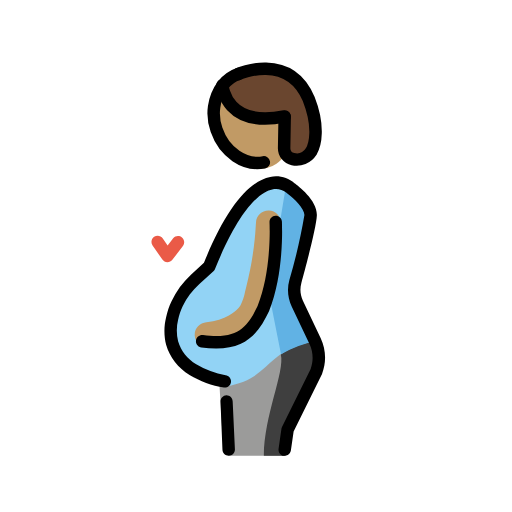
t = 0.00 s
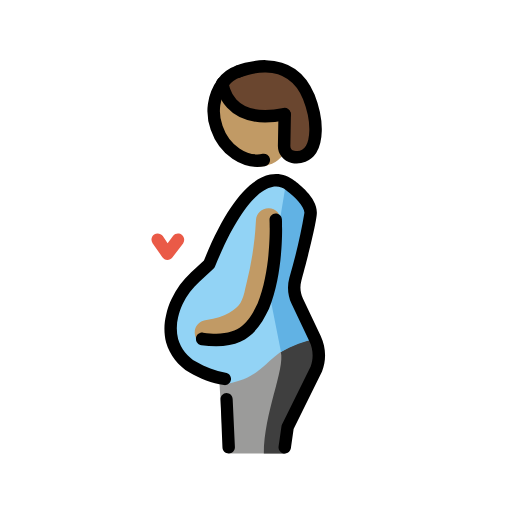
t = 0.48 s
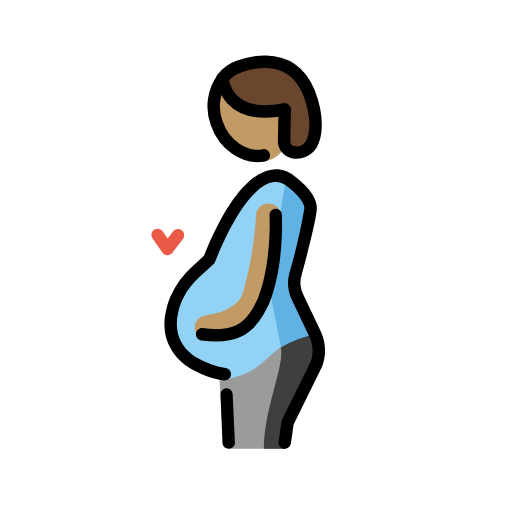
t = 1.43 s
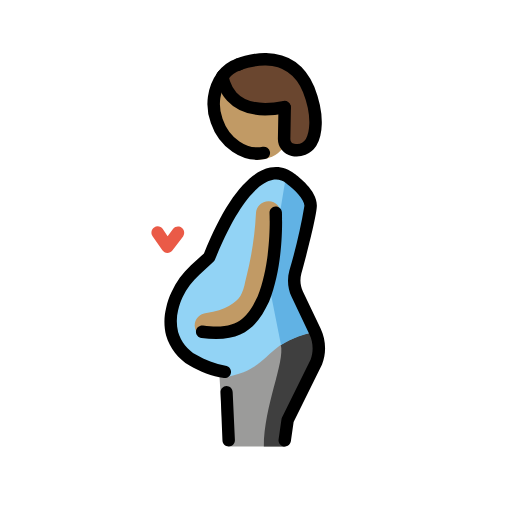
t = 1.90 s
t = 2.38 s: frame unchanged from t = 1.43 s, image omitted
t = 3.33 s: frame unchanged from t = 0.48 s, image omitted

The animated SVG that drew these frames (rendered in a browser with its animation timeline set to each time). Animation: 1 SMIL element (animateTransform=1); one cycle of 3.80 s, repeats indefinitely.

<?xml version='1.0' encoding='utf-8'?>
<svg xmlns="http://www.w3.org/2000/svg" id="emoji" viewBox="-5 -5 82 82" width="200" height="200" role="img">
  <title>OpenMoji: pregnant person: medium skin tone</title><g><g id="color">
    <path fill="#9b9b9a" d="M45.9548,49.59c-5-1.15-11.5,6.08-15.87,6.08l.45,7.49,1.09,4.84h9l1-4.2,4.58-9.29c.6058-1.6032,.5152-3.3865-.25-4.92Z" />
    <path fill="#3f3f3f" d="M39.9748,51.76c.68,2.72-2.72,9.85-2.72,16.24h3.37s.3-3.14,1-4.2,4.09-9.29,4.09-9.29c0,0,1.73-4,.12-4.92-2.0828,.3085-4.0786,1.0476-5.86,2.17Z" />
    <path fill="#92d3f5" d="M42.9148,43.62c-.5333-1.1022-.6436-2.3619-.31-3.54,1.0285-3.481,1.8466-7.0207,2.45-10.6,.07-2.07-3.22-4.34-3.22-4.34,0,0-5.65-5.81-13,12.56l-3.43,3.13c-1.2554,1.4959-2.1395,3.2674-2.58,5.17-.3182,1.2907-.3182,2.6393,0,3.93,.5251,1.7907,1.717,3.3117,3.33,4.25,1.6334,1.0148,3.3378,1.9104,5.1,2.68,7.39-1.2,6.26-6.11,14.48-7.27l-2.82-5.97Z" />
    <path fill="#61b2e4" d="M40.8148,24.65l-2.81,17,2,10.09c1.7862-1.0607,3.7467-1.7955,5.79-2.17l-3.37-8.26,2.3-12.39-3.91-4.27Z" />
    <path fill="#ea5a47" d="M21.8048,37h0c-.3201-.007-.6176-.1669-.8-.43l-1.57-2.25c-.314-.453-.2022-1.0748,.25-1.39,.4556-.312,1.0779-.1956,1.39,.26l.77,1.13,.89-1.17c.3535-.4243,.9841-.4817,1.4084-.1281,.398,.3317,.4768,.9124,.1816,1.3381l-1.72,2.25c-.1909,.248-.487,.3924-.8,.39Z" />
  </g>
  <g id="skin">
    <ellipse cx="35.398" cy="14.9731" rx="5.86" ry="7.36" transform="translate(-2.9742 17.1601) rotate(-26.19)" fill="#c19a65" />
    <path fill="#c19a65" d="M28.3048,50.61c-1.1046,.0663-2.0537-.7754-2.12-1.88-.0663-1.1046,.7754-2.0537,1.88-2.12,3-.37,4.78-1.68,5.44-2.7,.3689-.6944,.6222-1.4442,.75-2.22,.07-.28,.13-.55,.2-.82,.8517-3.3436,1.3676-6.7639,1.54-10.21,.0387-1.1046,.9654-1.9687,2.07-1.93s1.9687,.9654,1.93,2.07h0c-.1842,3.7432-.7436,7.4585-1.67,11.09-.06,.23-.12,.48-.17,.72-.2311,1.2336-.6744,2.4178-1.31,3.5-1.53,2.35-4.63,4-8.29,4.48l-.25,.02Z" />
  </g>
  <g id="hair">
    <path fill="#6a462f" d="M40.8348,13.69l-.09,5c-.0178,.8526,.575,1.5967,1.41,1.77,1.1237,.2546,2.2867-.2209,2.91-1.19,.66-1.12,1.35-4-.39-8.46-3.21-7.53-11.27-4-11.27-4-.9878,.3704-1.8605,.9947-2.53,1.81h0c0,.35,.63,6.84,10,5h0" />
  </g>
  <g id="line">
    <path d="M40.5948,68h-.14c-.5427-.0823-.9176-.5866-.84-1.13l.46-3.2c.0086-.1052,.0392-.2074,.09-.3l4.59-9.29c.4732-1.3052,.4048-2.7455-.19-4l-2.85-6c-.6293-1.3228-.7606-2.8282-.37-4.24,1.0113-3.4152,1.8161-6.8881,2.41-10.4,0-1-1.61-2.66-2.79-3.48l-.14-.12c-.6196-.5155-1.4479-.7049-2.23-.51-1.65,.35-5,2.48-9.16,12.74-.0557,.137-.1411,.26-.25,.36l-2.25,2.07c-1.1155,.998-2.0258,2.2038-2.68,3.55-.3204,.6881-.5652,1.409-.73,2.15-.2761,1.1368-.2761,2.3232,0,3.46,.4599,1.5502,1.4982,2.8641,2.9,3.67,1.446,.8742,3.0439,1.4679,4.71,1.75,.5463,.0726,.9309,.5735,.86,1.12-.0775,.5423-.5769,.9212-1.12,.85-1.9526-.3013-3.8276-.9807-5.52-2-1.8198-1.0686-3.1616-2.7933-3.75-4.82-.3616-1.4511-.3616-2.9689,0-4.42,.1889-.8844,.4809-1.7436,.87-2.56,.7478-1.607,1.8046-3.0511,3.11-4.25l2.08-1.91c3.41-8.41,7-13,10.6-13.75,1.3848-.2913,2.8262,.0783,3.9,1,.59,.42,3.67,2.72,3.58,5.16-.06,1.72-1.7,8-2.48,10.82-.2643,.949-.1755,1.9616,.25,2.85l2.85,6c.8522,1.7935,.9282,3.8588,.21,5.71l-4.55,9.22-.44,3.06c-.0787,.4853-.4984,.8414-.99,.84h0Z" />
    <path d="M31.6248,68c-.5523,0-1-.4477-1-1l-.31-7.69c-.0007-.5333,.4173-.9733,.95-1,.5523,0,1,.4477,1,1l.36,7.69c0,.5523-.4477,1-1,1Z" />
    <path fill="none" stroke="#000" stroke-linecap="round" stroke-linejoin="round" stroke-width="2" d="M37.2548,21c-3.06,.59-6.34-1.59-7.56-5.17-.8919-2.4129-.5165-5.1121,1-7.19,.6396-.8445,1.5173-1.4783,2.52-1.82" />
    <path fill="none" stroke="#000" stroke-linecap="round" stroke-linejoin="round" stroke-width="2" d="M30.6448,8.65h0c0,.35,.62,6.84,9.94,5" />
    <path fill="none" stroke="#000" stroke-linecap="round" stroke-linejoin="round" stroke-width="2" d="M33.1648,6.84s8.07-3.56,11.27,4c1.75,4.46,1.06,7.34,.39,8.46-.6233,.9691-1.7863,1.4446-2.91,1.19-.8306-.1804-1.4199-.9201-1.41-1.77l.09-5h0" />
    <path d="M29.6148,50.81c-.7893-.0012-1.5777-.0546-2.36-.16-.5523-.0746-.9396-.5827-.865-1.135s.5827-.9396,1.135-.865c5.73,.79,7.18-1.45,8.73-4.65,2.31-5.72,1.92-13.35,1.91-13.43-.001-.5297,.4113-.9682,.94-1,.5488-.0284,1.0178,.3914,1.05,.94,0,.32,.42,8.15-2.07,14.32-1.54,3.17-3.34,5.98-8.47,5.98Z" />
  </g>
<animateTransform attributeName="transform" type="translate" values="0 0;0 -1.5;0 0" dur="3.8s" repeatCount="indefinite" /></g></svg>
